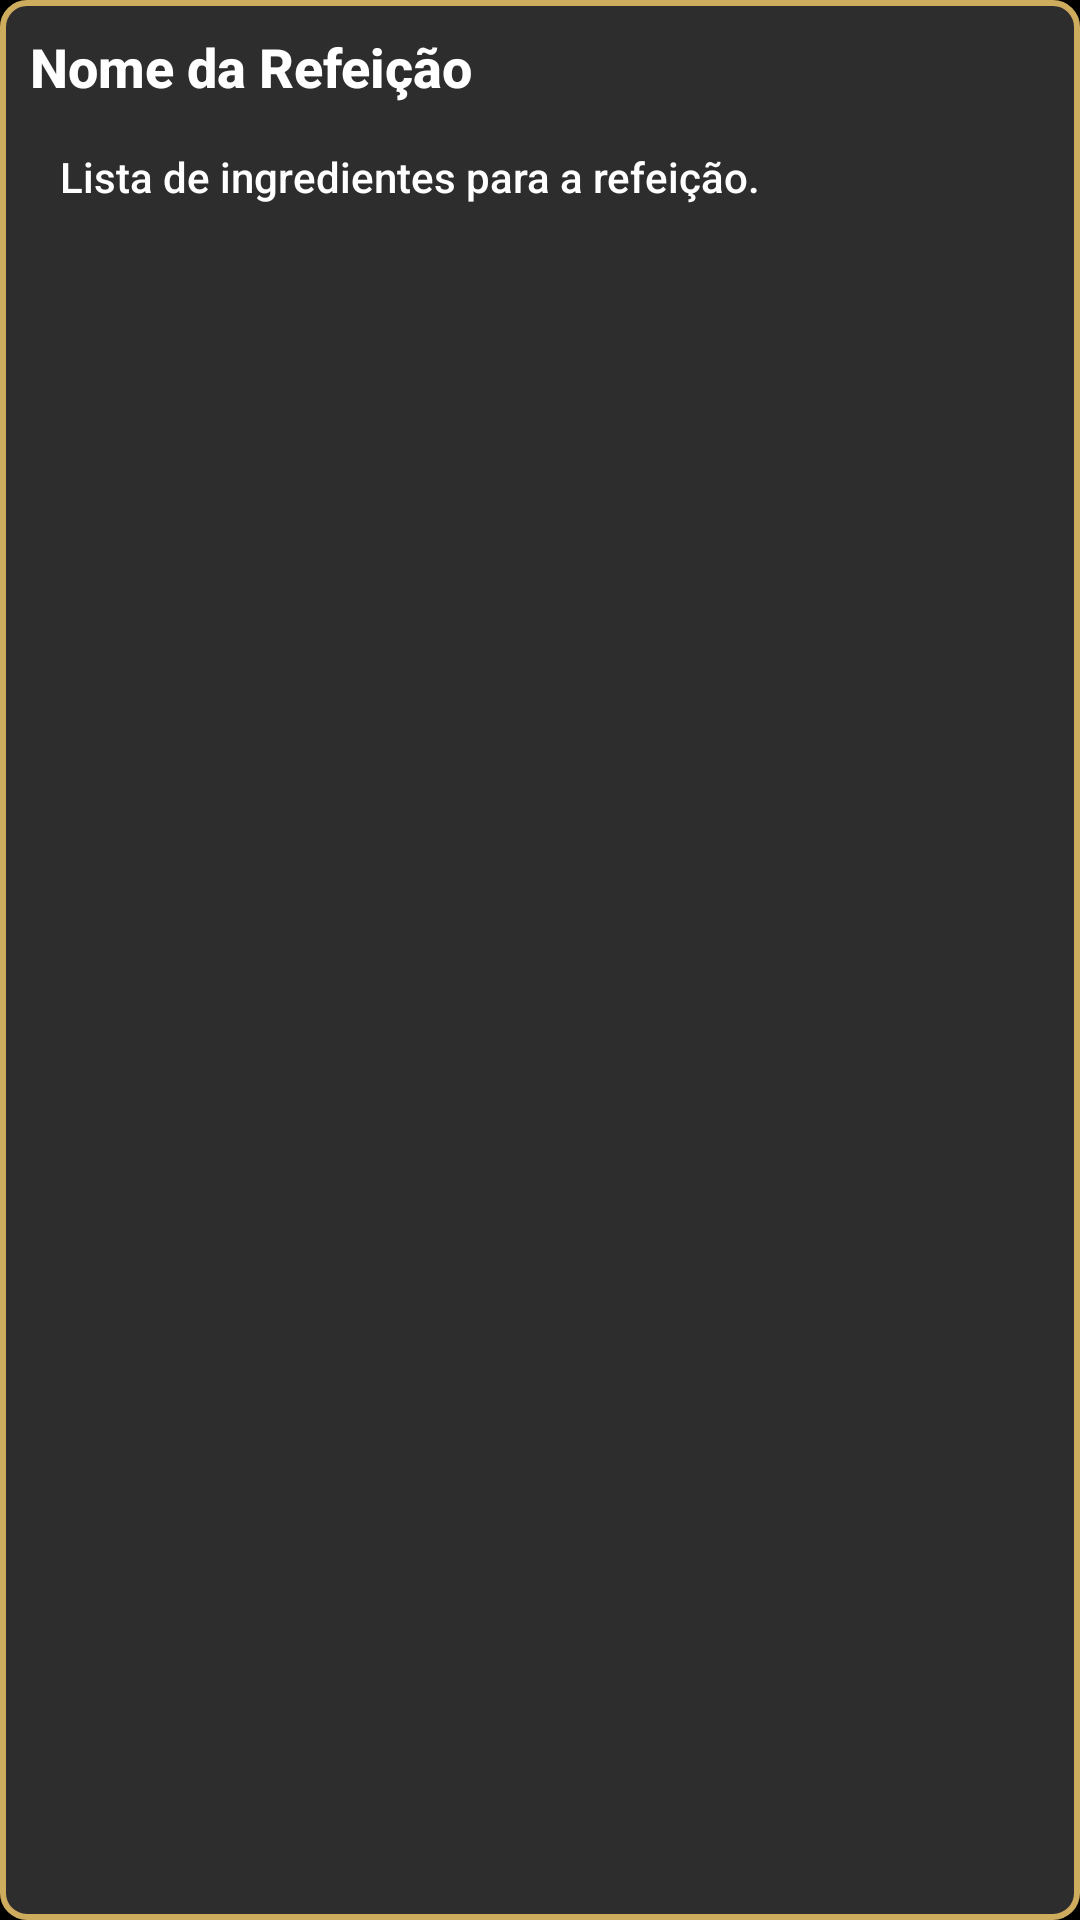

Write the Android layout XML for this screen, with the resource values it uses.
<!-- AndroidManifest.xml: application theme AppTheme -->
<!-- res/layout/meal_card.xml -->
<?xml version="1.0" encoding="utf-8"?>
<LinearLayout xmlns:android="http://schemas.android.com/apk/res/android"
    android:layout_width="match_parent"
    android:layout_height="wrap_content"
    android:orientation="vertical"
    android:background="@drawable/input_background"
    android:padding="10dp"
    android:layout_margin="5dp" >

    <TextView
        android:id="@+id/meal_type_text"
        android:layout_width="match_parent"
        android:layout_height="wrap_content"
        android:text="Nome da Refeição"
        android:textColor="@color/text_primary"
        android:textSize="18sp"
        android:fontFamily="sans-serif-medium"
        android:textStyle="bold"
        android:layout_marginTop="0dp"
        android:layout_marginBottom="5dp" />

    <TextView
        android:id="@+id/ingredients_text"
        android:layout_width="match_parent"
        android:layout_height="wrap_content"
        android:fontFamily="sans-serif-medium"
        android:lineSpacingExtra="4dp"
        android:padding="10dp"
        android:text="Lista de ingredientes para a refeição."
        android:textColor="@color/text_primary"
        android:textSize="14sp" />
</LinearLayout>
<!-- resources referenced by this layout -->
<resources>
  <color name="text_primary">#FFFFFF</color>
  <!-- drawable input_background (drawable) -->
  <?xml version="1.0" encoding="utf-8"?>
  <shape xmlns:android="http://schemas.android.com/apk/res/android">
      <solid android:color="#2D2D2D" />
      <stroke
          android:width="2dp"
          android:color="#CEAC5E" />
      <corners android:radius="8dp" />
  </shape>
  <style name="AppTheme" parent="Theme.Material3.DayNight.NoActionBar">
          <item name="colorPrimary">@color/gold_primary</item>
          <item name="colorPrimaryVariant">@color/gold_dark</item>
          <item name="colorOnPrimary">@color/button_black</item>
          <item name="colorSecondary">@color/gold_light</item>
          <item name="colorSecondaryVariant">@color/gold_primary</item>
          <item name="colorOnSecondary">@color/button_black</item>
          <item name="android:colorBackground">@color/background_black</item>
          <item name="colorOnBackground">@color/text_primary</item>
          <item name="colorSurface">@color/card_background</item>
          <item name="colorOnSurface">@color/text_primary</item>
          <item name="android:statusBarColor">@color/background_black</item>
          <item name="android:navigationBarColor">@color/background_black</item>
          <item name="android:windowContentTransitions">true</item>
      </style>
  <color name="gold_primary">#CEAC5E</color>
  <color name="gold_dark">#B8954A</color>
  <color name="button_black">#000000</color>
  <color name="gold_light">#E6C47E</color>
  <color name="background_black">#000000</color>
  <color name="card_background">#1A1A1A</color>
</resources>
